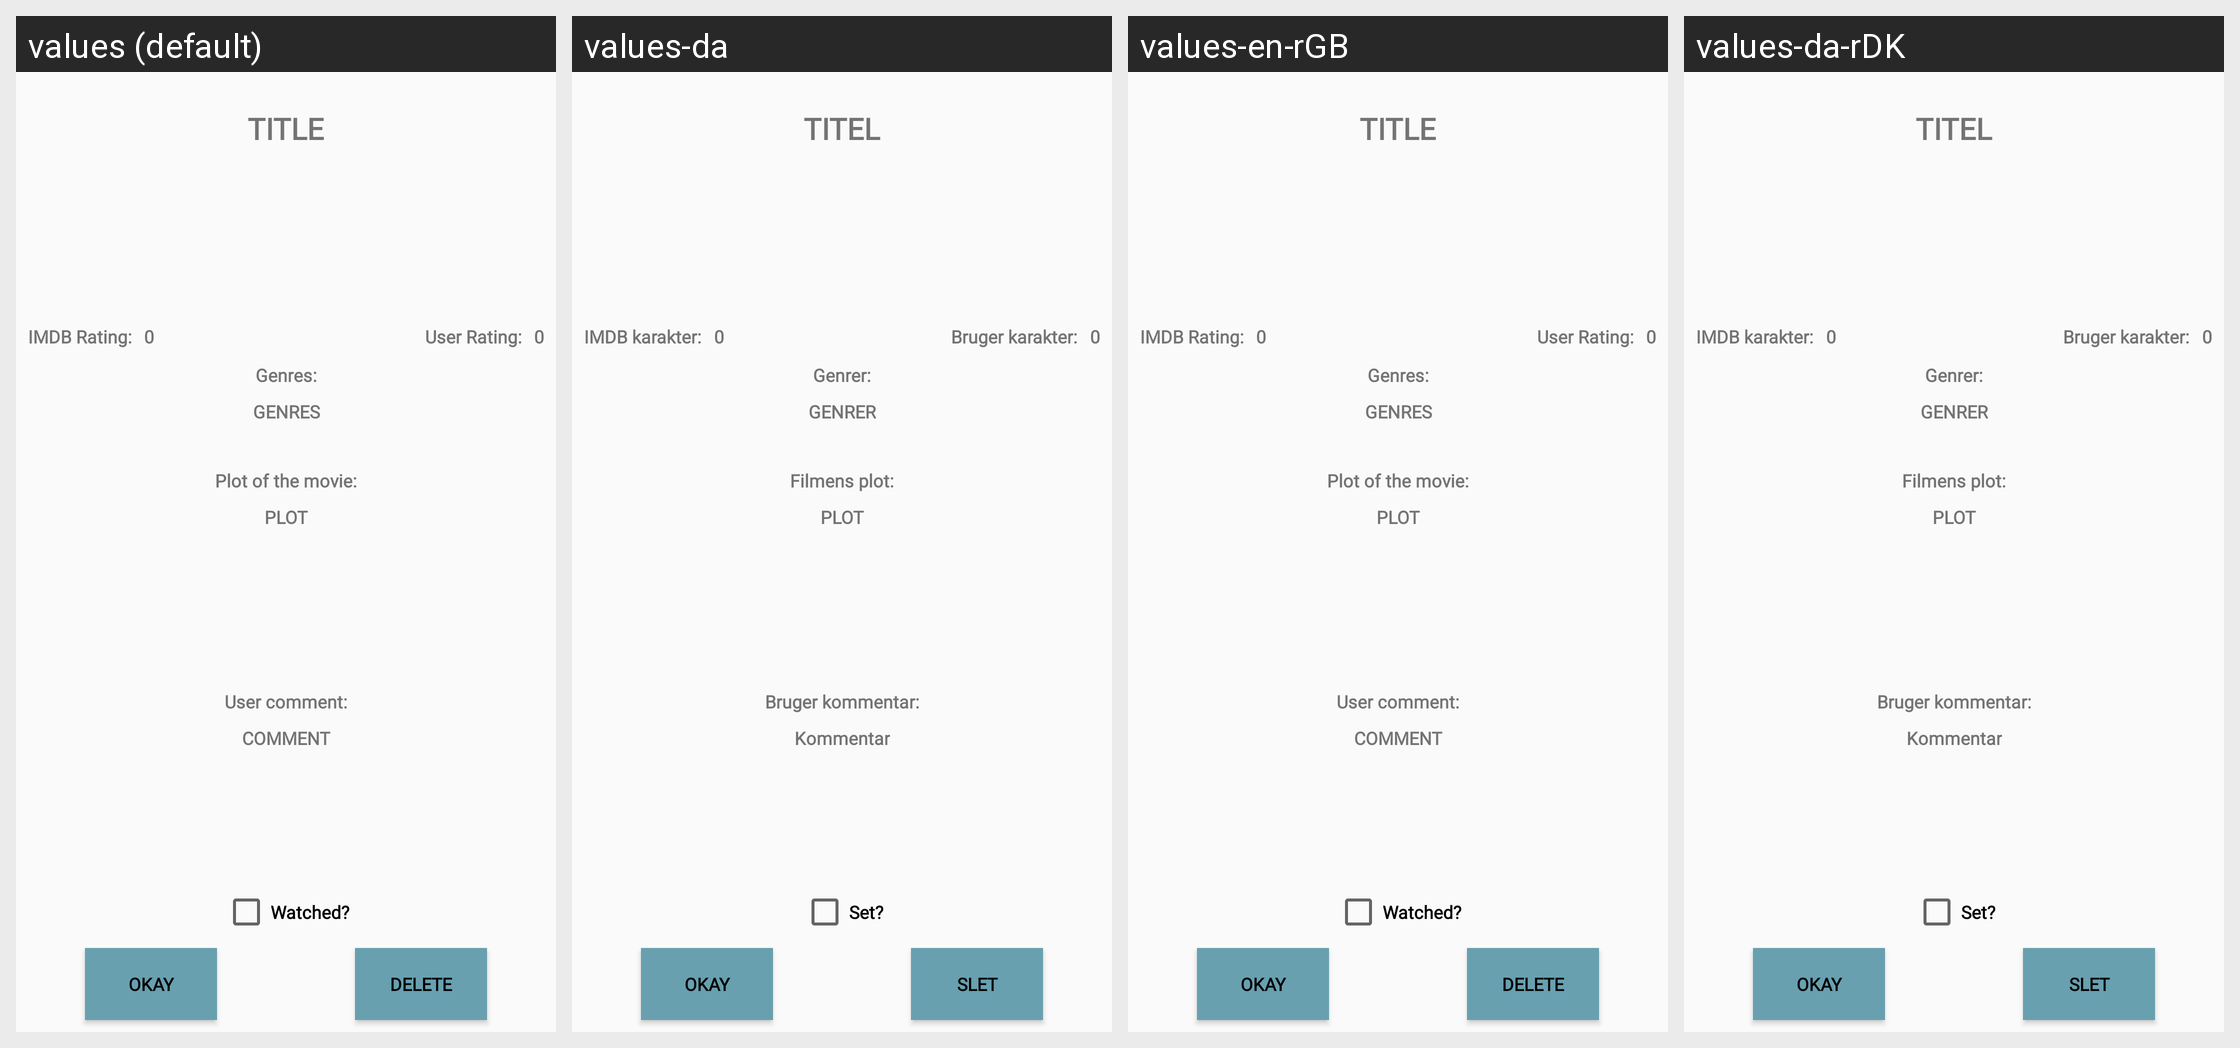

Locale-by-locale string values for the Android screen shown in this grid:
Android screen res/layout/activity_details.xml rendered under 4 locales, left to right: values (default), values-da, values-en-rGB, values-da-rDK. Device: Nexus 5 (rendered at 1080×1920; each locale shown at half size, 540×960, under a caption strip naming it); theme AppTheme.
Other locales in the repository, not shown: values-en.
Strings drawn on this screen, with the default value and each locale's value (text and hints the layout hard-codes, and strings that could not be matched under every locale, appear in the picture but are not listed):

ButtonOkay
  values: OKAY
  values-da: OKAY
  values-en-rGB: OKAY
  values-da-rDK: OKAY

detailsTitle
  values: TITLE
  values-da: TITEL
  values-en-rGB: TITLE
  values-da-rDK: TITEL

textImdbRating
  values: IMDB Rating:
  values-da: IMDB karakter:
  values-en-rGB: IMDB Rating:
  values-da-rDK: IMDB karakter:

textUserRating
  values: User Rating:
  values-da: Bruger karakter:
  values-en-rGB: User Rating:
  values-da-rDK: Bruger karakter:

placeHolder
  values: 0
  values-da: 0
  values-en-rGB: 0
  values-da-rDK: 0

detailsPlot
  values: PLOT
  values-da: PLOT
  values-en-rGB: PLOT
  values-da-rDK: PLOT

detailsWatched
  values: Watched?
  values-da: Set?
  values-en-rGB: Watched?
  values-da-rDK: Set?

detailsComment
  values: COMMENT
  values-da: Kommentar
  values-en-rGB: COMMENT
  values-da-rDK: Kommentar

detailsPlotText
  values: Plot of the movie:
  values-da: Filmens plot:
  values-en-rGB: Plot of the movie:
  values-da-rDK: Filmens plot:

detailsCommentText
  values: User comment:
  values-da: Bruger kommentar:
  values-en-rGB: User comment:
  values-da-rDK: Bruger kommentar:

detailsGenresText
  values: Genres:
  values-da: Genrer:
  values-en-rGB: Genres:
  values-da-rDK: Genrer:

detailsGenres
  values: GENRES
  values-da: GENRER
  values-en-rGB: GENRES
  values-da-rDK: GENRER

details_delete
  values: Delete
  values-da: Slet
  values-en-rGB: Delete
  values-da-rDK: Slet
